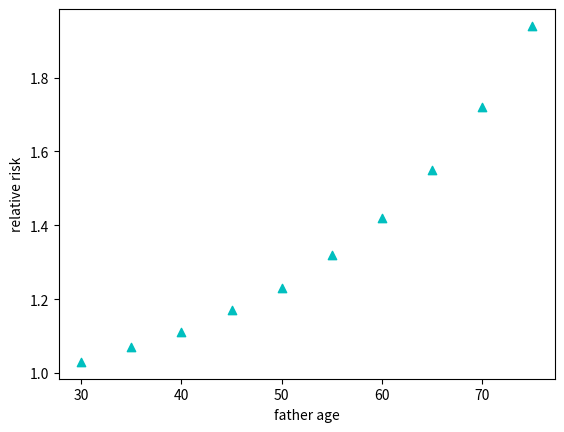

Python code for this plot:
# Pycharm reminds me that the imports should be at the top.
import matplotlib.pyplot as plt
# As the paternal age and the relative risk are given, create a dictionary to make the values in the same position in each list correspond to each other.
my_dic = {}
# "avh" is the abbreviation of "age vs health".
avh = {'30': 1.03, '35': 1.07, '40': 1.11, "45": 1.17, "50": 1.23, "55": 1.32, "60": 1.42, "65": 1.55, "70": 1.72, "75": 1.94}
# When input "age" changes, output "relative risk" changes.
print('When father age is 45, the relative risk of congenital heart disease is', avh['45'])
print('When father age is 50, the relative risk of congenital heart disease is', avh['50'])
print('When father age is 70, the relative risk of congenital heart disease is', avh['70'])
# Then construct a scatter plot to make the data visualised.
x = [30, 35, 40, 45, 50, 55, 60, 65, 70, 75]
y = [1.03, 1.07, 1.11, 1.17, 1.23, 1.32, 1.42, 1.55, 1.72, 1.94]
# I want the plot to be up triangles and in cyan color. Xlabel is "father age" and ylable is "relative risk".
plt.scatter(x, y, marker="^", c="c")
plt.xlabel('father age')
plt.ylabel('relative risk')
plt.show()
